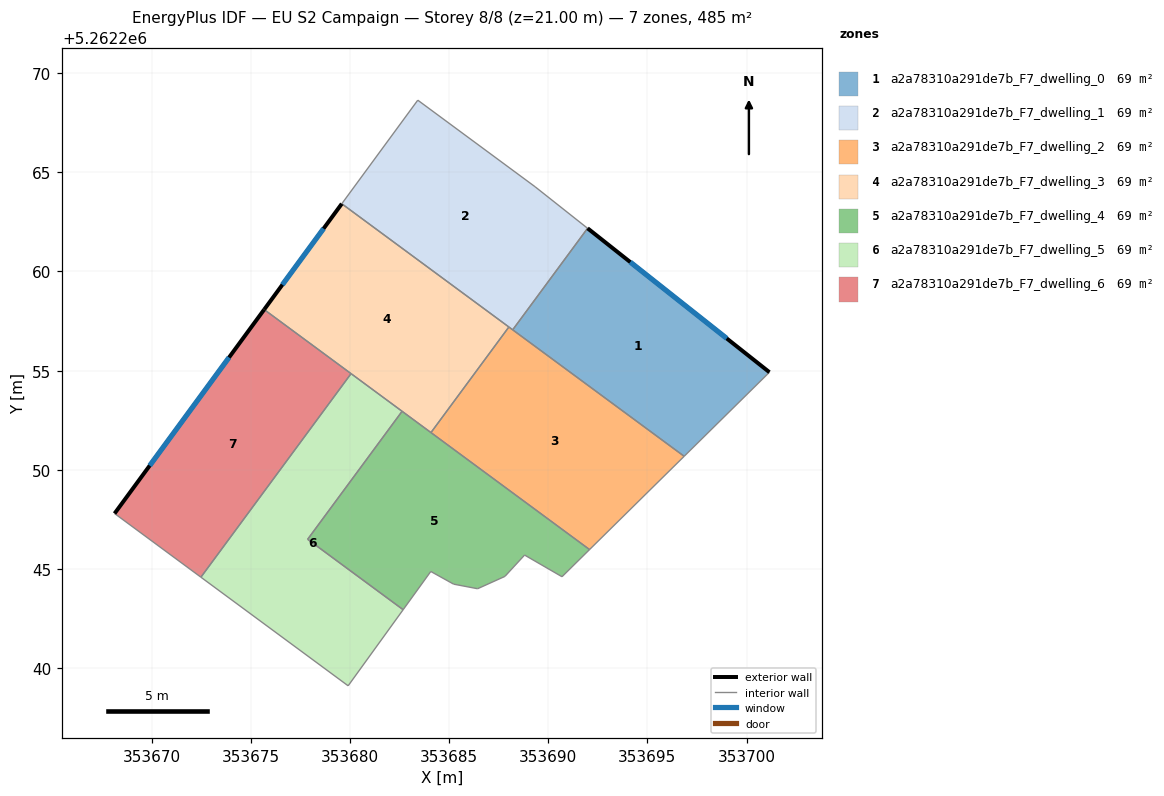
=== STOREY PLAN SPEC (per zone: floor XY polygon, exterior-wall plan segments, windows/doors) ===
zone 1: a2a78310a291de7b_F7_dwelling_0  (69.2 m²)
  floor: (353701.16, 5262254.92) (353696.86, 5262250.67) (353688.21, 5262257.05) (353691.98, 5262262.17)
  exterior wall: (353701.16, 5262254.92) – (353691.98, 5262262.17)  [11.7 m]
    window: (353699.00, 5262256.62) – (353694.14, 5262260.47)  [9.9 m²]
  interior walls: 3
zone 2: a2a78310a291de7b_F7_dwelling_1  (69.2 m²)
  floor: (353689.33, 5262264.27) (353691.98, 5262262.17) (353688.21, 5262257.05) (353679.59, 5262263.41) (353683.42, 5262268.64)
  interior walls: 6
zone 3: a2a78310a291de7b_F7_dwelling_2  (69.2 m²)
  floor: (353696.86, 5262250.67) (353692.08, 5262245.97) (353684.09, 5262251.87) (353688.02, 5262257.20)
  interior walls: 5
zone 4: a2a78310a291de7b_F7_dwelling_3  (69.2 m²)
  floor: (353688.02, 5262257.20) (353684.09, 5262251.87) (353675.67, 5262258.08) (353679.59, 5262263.41)
  exterior wall: (353679.59, 5262263.41) – (353675.67, 5262258.08)  [6.6 m]
    window: (353678.67, 5262262.16) – (353676.59, 5262259.33)  [5.6 m²]
  interior walls: 5
zone 5: a2a78310a291de7b_F7_dwelling_4  (69.2 m²)
  floor: (353692.08, 5262245.97) (353690.70, 5262244.60) (353688.81, 5262245.69) (353687.83, 5262244.63) (353687.82, 5262244.62) (353686.44, 5262244.00) (353685.23, 5262244.23) (353684.08, 5262244.87) (353682.68, 5262242.94) (353677.87, 5262246.49) (353682.63, 5262252.95)
  interior walls: 12
zone 6: a2a78310a291de7b_F7_dwelling_5  (69.2 m²)
  floor: (353682.63, 5262252.95) (353677.87, 5262246.49) (353682.68, 5262242.94) (353679.91, 5262239.10) (353672.48, 5262244.58) (353680.06, 5262254.84)
  interior walls: 6
zone 7: a2a78310a291de7b_F7_dwelling_6  (69.2 m²)
  floor: (353680.06, 5262254.84) (353672.48, 5262244.58) (353668.13, 5262247.79) (353675.67, 5262258.08)
  exterior wall: (353675.67, 5262258.08) – (353668.13, 5262247.79)  [12.8 m]
    window: (353673.90, 5262255.66) – (353669.90, 5262250.21)  [10.8 m²]
  interior walls: 3

=== DERIVED (storey summary) ===
Building: EU S2 Campaign
Storey: 8 of 8  (floor level z = 21.00 m)
Storey gross floor area: 484.7 m²
Zones on this storey: 7
  - a2a78310a291de7b_F7_dwelling_0: floor 69.2 m²; exterior wall 11.7 m (35.1 m²); 1 window(s) 9.9 m²; WWR 28.1%
  - a2a78310a291de7b_F7_dwelling_1: floor 69.2 m²
  - a2a78310a291de7b_F7_dwelling_2: floor 69.2 m²
  - a2a78310a291de7b_F7_dwelling_3: floor 69.2 m²; exterior wall 6.6 m (19.9 m²); 1 window(s) 5.6 m²; WWR 28.1%
  - a2a78310a291de7b_F7_dwelling_4: floor 69.2 m²
  - a2a78310a291de7b_F7_dwelling_5: floor 69.2 m²
  - a2a78310a291de7b_F7_dwelling_6: floor 69.2 m²; exterior wall 12.8 m (38.3 m²); 1 window(s) 10.8 m²; WWR 28.1%
Zone adjacency (shared interzone walls):
  - a2a78310a291de7b_F7_dwelling_0 ↔ a2a78310a291de7b_F7_dwelling_1
  - a2a78310a291de7b_F7_dwelling_0 ↔ a2a78310a291de7b_F7_dwelling_2
  - a2a78310a291de7b_F7_dwelling_1 ↔ a2a78310a291de7b_F7_dwelling_2
  - a2a78310a291de7b_F7_dwelling_1 ↔ a2a78310a291de7b_F7_dwelling_3
  - a2a78310a291de7b_F7_dwelling_2 ↔ a2a78310a291de7b_F7_dwelling_3
  - a2a78310a291de7b_F7_dwelling_2 ↔ a2a78310a291de7b_F7_dwelling_4
  - a2a78310a291de7b_F7_dwelling_3 ↔ a2a78310a291de7b_F7_dwelling_4
  - a2a78310a291de7b_F7_dwelling_3 ↔ a2a78310a291de7b_F7_dwelling_5
  - a2a78310a291de7b_F7_dwelling_3 ↔ a2a78310a291de7b_F7_dwelling_6
  - a2a78310a291de7b_F7_dwelling_4 ↔ a2a78310a291de7b_F7_dwelling_5
  - a2a78310a291de7b_F7_dwelling_5 ↔ a2a78310a291de7b_F7_dwelling_6